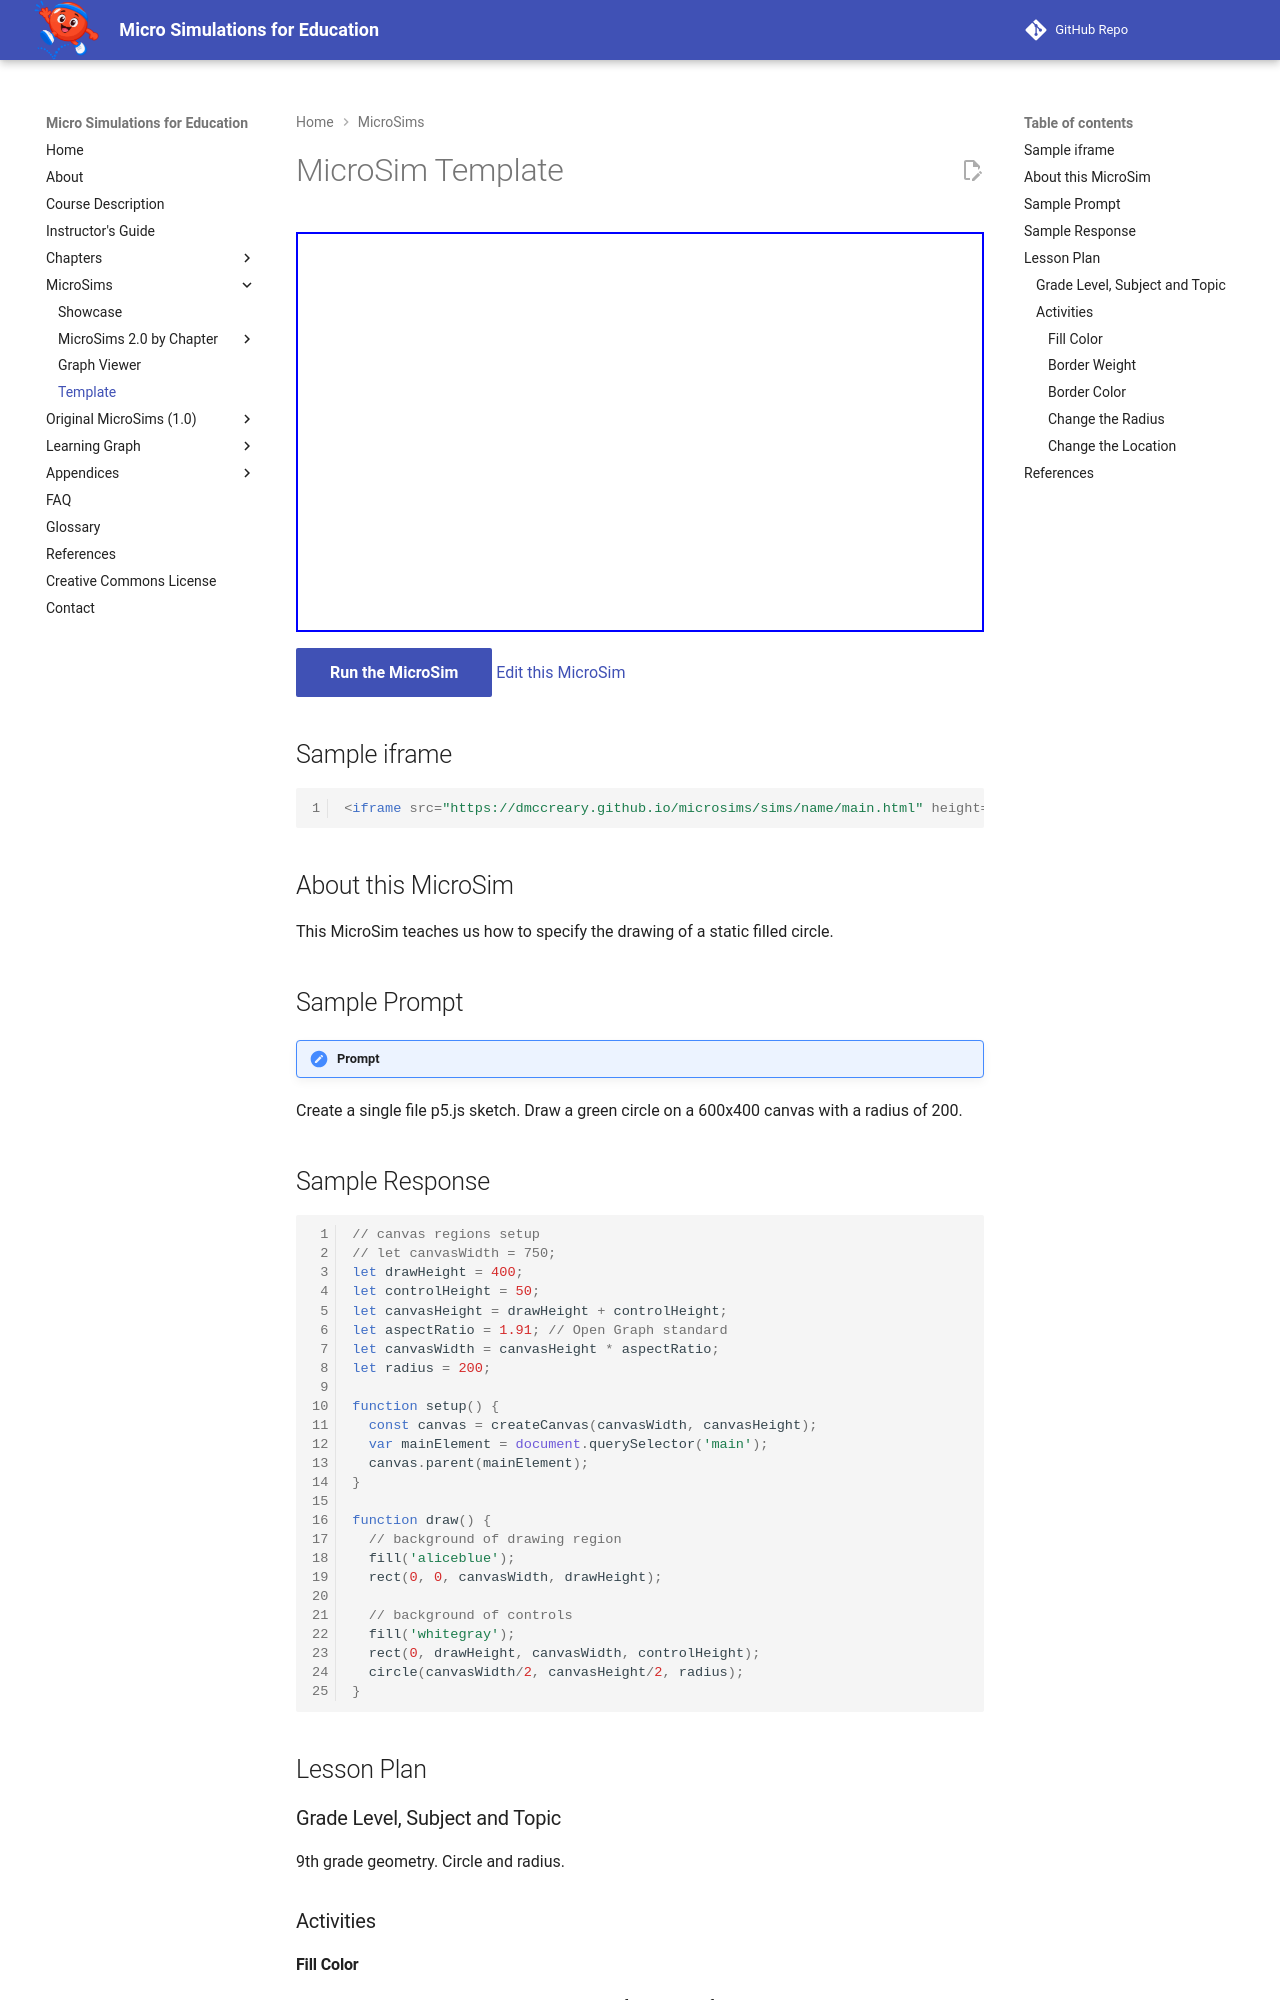

repository: dmccreary/microsims · page: sims/template/index.html · generator: mkdocs

---
title: Title
description: Description.
quality_score: 85
image: /sims/name/name.png
og:image: /sims/name/name.png
twitter:image: /sims/name/name.png
social:
   cards: false
---
# MicroSim Template

<iframe src="main.html" height="400px" scrolling="no"></iframe>

<!--
![Image Name](./image.png){ width="400" }
-->

[Run the MicroSim](main.html){ .md-button .md-button--primary }
[Edit this MicroSim](https://editor.p5js.org/dmccreary/sketches/dJq4nTXE4)

## Sample iframe

```html
<iframe src="https://dmccreary.github.io/microsims/sims/name/main.html" height="400"  scrolling="no"></iframe>
```

## About this MicroSim

This MicroSim teaches us how to
specify the drawing of a static filled circle.

## Sample Prompt

!!! prompt
  Create a single file p5.js sketch.
  Draw a green circle on a 600x400 canvas with a radius of 200.

## Sample Response

```javascript
// canvas regions setup
// let canvasWidth = 750;
let drawHeight = 400;
let controlHeight = 50;
let canvasHeight = drawHeight + controlHeight;
let aspectRatio = 1.91; // Open Graph standard
let canvasWidth = canvasHeight * aspectRatio;
let radius = 200;

function setup() {
  const canvas = createCanvas(canvasWidth, canvasHeight);
  var mainElement = document.querySelector('main');
  canvas.parent(mainElement);
}

function draw() {
  // background of drawing region
  fill('aliceblue');
  rect(0, 0, canvasWidth, drawHeight);

  // background of controls
  fill('whitegray');
  rect(0, drawHeight, canvasWidth, controlHeight);
  circle(canvasWidth/2, canvasHeight/2, radius);
}
```

## Lesson Plan

### Grade Level, Subject and Topic

9th grade geometry. Circle and radius.

### Activities
